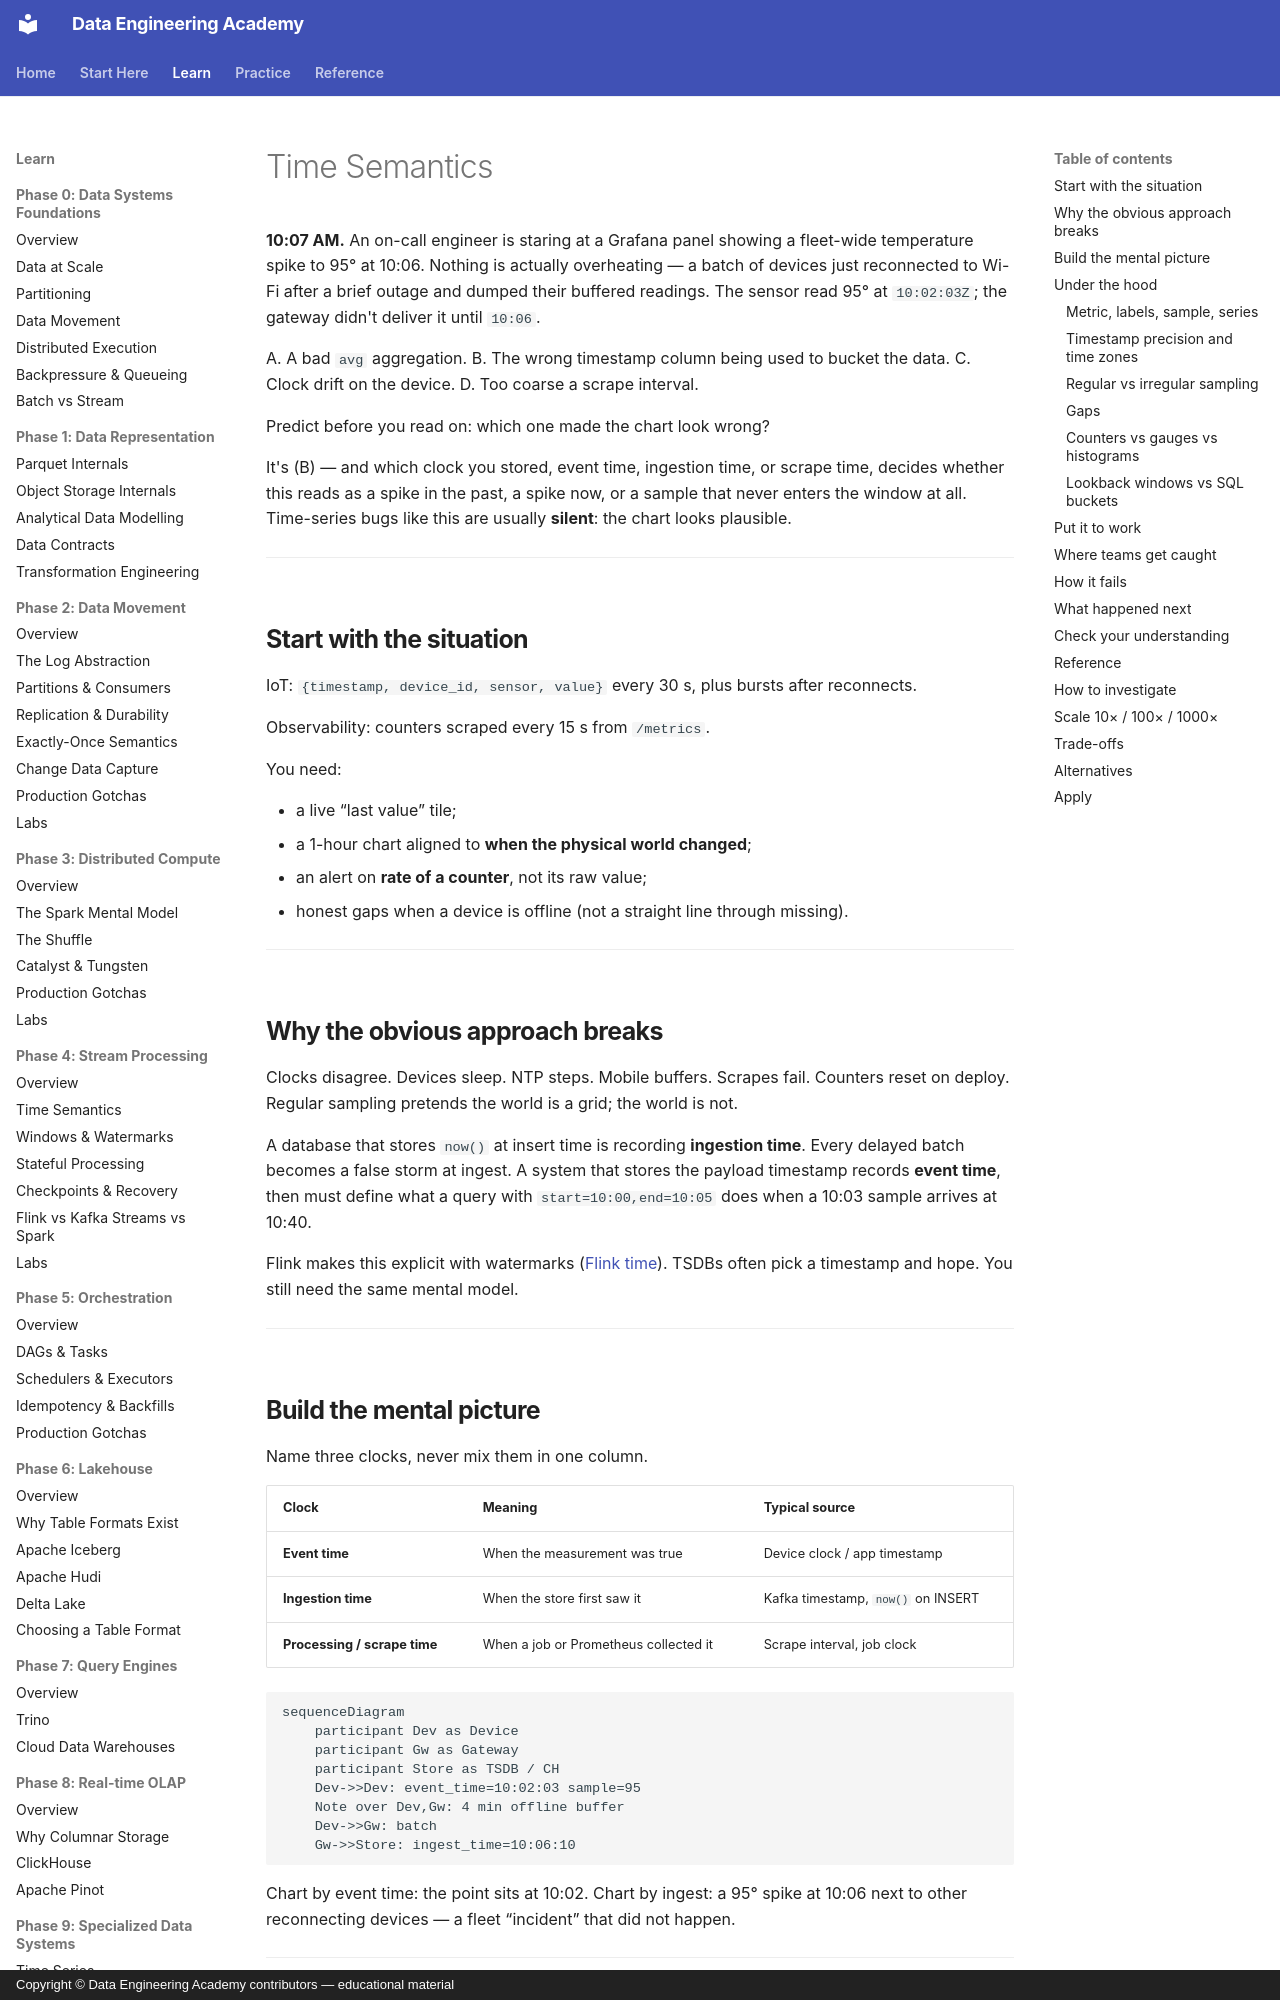

repository: sanketn26/data-engineering · page: time-series/time-semantics/index.html · generator: mkdocs · copyright: Copyright © Data Engineering Academy contributors — educational material

---
description: Event time versus ingestion time versus scrape time — why the wrong clock makes a Grafana spike look real when nothing actually changed.
---

# Time Semantics

**10:07 AM.** An on-call engineer is staring at a Grafana panel showing a fleet-wide temperature spike to 95° at 10:06. Nothing is actually overheating — a batch of devices just reconnected to Wi-Fi after a brief outage and dumped their buffered readings. The sensor read 95° at `10:02:03Z`; the gateway didn't deliver it until `10:06`.

A. A bad `avg` aggregation.
B. The wrong timestamp column being used to bucket the data.
C. Clock drift on the device.
D. Too coarse a scrape interval.

Predict before you read on: which one made the chart look wrong?

It's (B) — and which clock you stored, event time, ingestion time, or scrape time, decides whether this reads as a spike in the past, a spike now, or a sample that never enters the window at all. Time-series bugs like this are usually **silent**: the chart looks plausible.

---

## Start with the situation { #use-case }

IoT: `{timestamp, device_id, sensor, value}` every 30 s, plus bursts after reconnects.

Observability: counters scraped every 15 s from `/metrics`.

You need:

- a live “last value” tile;
- a 1-hour chart aligned to **when the physical world changed**;
- an alert on **rate of a counter**, not its raw value;
- honest gaps when a device is offline (not a straight line through missing).

---

## Why the obvious approach breaks { #why-this-is-hard }

Clocks disagree. Devices sleep. NTP steps. Mobile buffers. Scrapes fail. Counters reset on deploy. Regular sampling pretends the world is a grid; the world is not.

A database that stores `now()` at insert time is recording **ingestion time**. Every delayed batch becomes a false storm at ingest. A system that stores the payload timestamp records **event time**, then must define what a query with `start=10:00,end=10:05` does when a 10:03 sample arrives at 10:40.

Flink makes this explicit with watermarks ([Flink time](../flink/time.md)). TSDBs often pick a timestamp and hope. You still need the same mental model.

---
